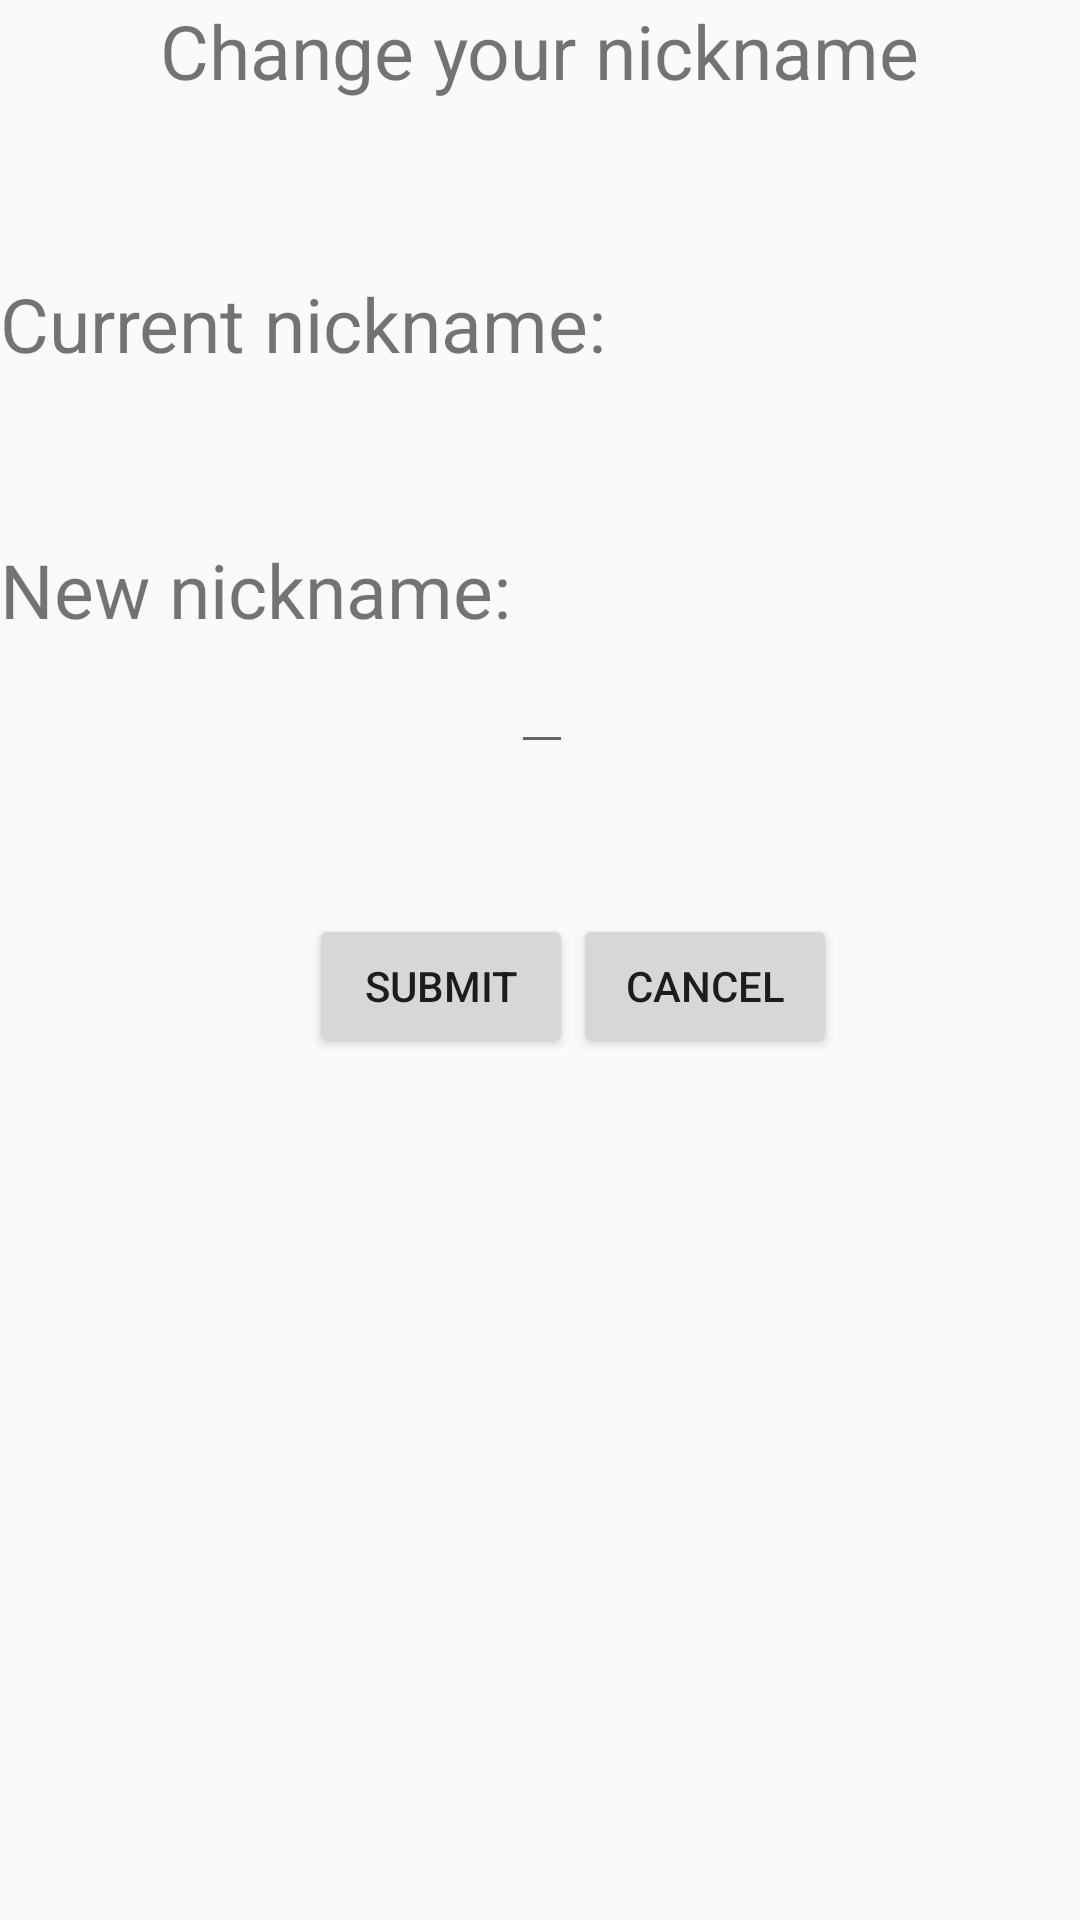

The Android layout XML behind this screen, and the referenced resources:
<!-- AndroidManifest.xml: application theme AppTheme -->
<!-- res/layout/change_nickname.xml -->
<?xml version="1.0" encoding="utf-8"?>
<RelativeLayout xmlns:android="http://schemas.android.com/apk/res/android"
    android:orientation="vertical" android:layout_width="match_parent"
    android:layout_height="match_parent">

    <TextView
        android:id="@+id/nicknameTitle"
        android:layout_width="wrap_content"
        android:layout_height="wrap_content"
        android:text="Change your nickname"
        android:textSize="25dp"
        android:layout_alignParentTop="true"
        android:layout_centerHorizontal="true" />

    <TextView
        android:id="@+id/currNicknameLabel"
        android:layout_width="wrap_content"
        android:layout_height="wrap_content"
        android:text="Current nickname:"
        android:textSize="25dp"
        android:layout_marginTop="91dp"
        android:layout_alignParentTop="true"
        android:layout_alignParentStart="true" />

    <TextView
        android:id="@+id/currNicknameText"
        android:layout_width="wrap_content"
        android:layout_height="wrap_content"
        android:text=""
        android:layout_below="@+id/currNicknameLabel"
        android:layout_toEndOf="@+id/newNicknameLabel" />

    <TextView
        android:id="@+id/newNicknameLabel"
        android:layout_width="wrap_content"
        android:layout_height="wrap_content"
        android:text="New nickname:"
        android:textSize="25dp"
        android:layout_below="@+id/currNicknameText"
        android:layout_alignParentStart="true"
        android:layout_marginTop="36dp" />

    <EditText
        android:id="@+id/newNicknameText"
        android:layout_width="wrap_content"
        android:layout_height="wrap_content"
        android:layout_below="@+id/newNicknameLabel"
        android:layout_toEndOf="@+id/newNicknameLabel"/>


    <Button
        android:id="@+id/submitButton"
        android:layout_width="wrap_content"
        android:layout_height="wrap_content"
        android:text="Submit"
        android:layout_alignTop="@+id/cancelButton"
        android:layout_toStartOf="@+id/cancelButton" />

    <Button
        android:id="@+id/cancelButton"
        android:layout_width="wrap_content"
        android:layout_height="wrap_content"
        android:text="Cancel"
        android:layout_marginTop="50dp"
        android:layout_below="@+id/newNicknameText"
        android:layout_toEndOf="@+id/newNicknameText" />


</RelativeLayout>
<!-- resources referenced by this layout -->
<resources>
  <style name="AppTheme" parent="Theme.AppCompat.Light.DarkActionBar">
          
          <item name="colorPrimary">@color/colorPrimary</item>
          <item name="colorPrimaryDark">@color/colorPrimaryDark</item>
          <item name="colorAccent">@color/colorAccent</item>
      </style>
  <color name="colorPrimary">#ef6c00</color>
  <color name="colorPrimaryDark">#ba3b00</color>
  <color name="colorAccent">#fdca49</color>
</resources>
